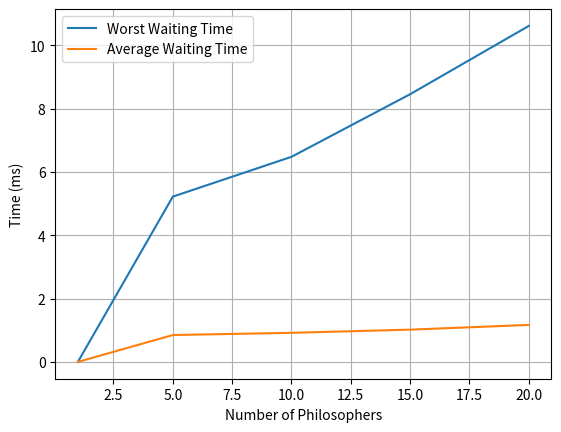

The matplotlib source for this figure:
import matplotlib.pyplot as plt
import numpy as np
AverageWaitingTimes = np.array([0.001, 0.85, 0.92, 1.02, 1.169])
WorstWaitingTimes = np.array([0.002, 5.22, 6.477, 8.454, 10.61])
numberOfPhilosophers = np.array([1, 5, 10, 15, 20])
plt.plot(numberOfPhilosophers, WorstWaitingTimes, label="Worst Waiting Time")
plt.plot(numberOfPhilosophers, AverageWaitingTimes, label="Average Waiting Time")
plt.grid()
plt.legend()
plt.xlabel('Number of Philosophers')
plt.ylabel('Time (ms)')
plt.savefig('./graph.eps', format = 'eps', dpi = 1000)
# plt.clf()
# plt.plot(prod_cons_ratio, lock_consumer, label="Lock")
# plt.plot(prod_cons_ratio, semaphore_consumer, label="Semaphore")
# plt.grid()
# plt.legend()
# plt.xlabel('Up/Uc')
# plt.ylabel('Average Waiting Time')
# plt.savefig('./consumer.eps', format = 'eps', dpi = 1000)
